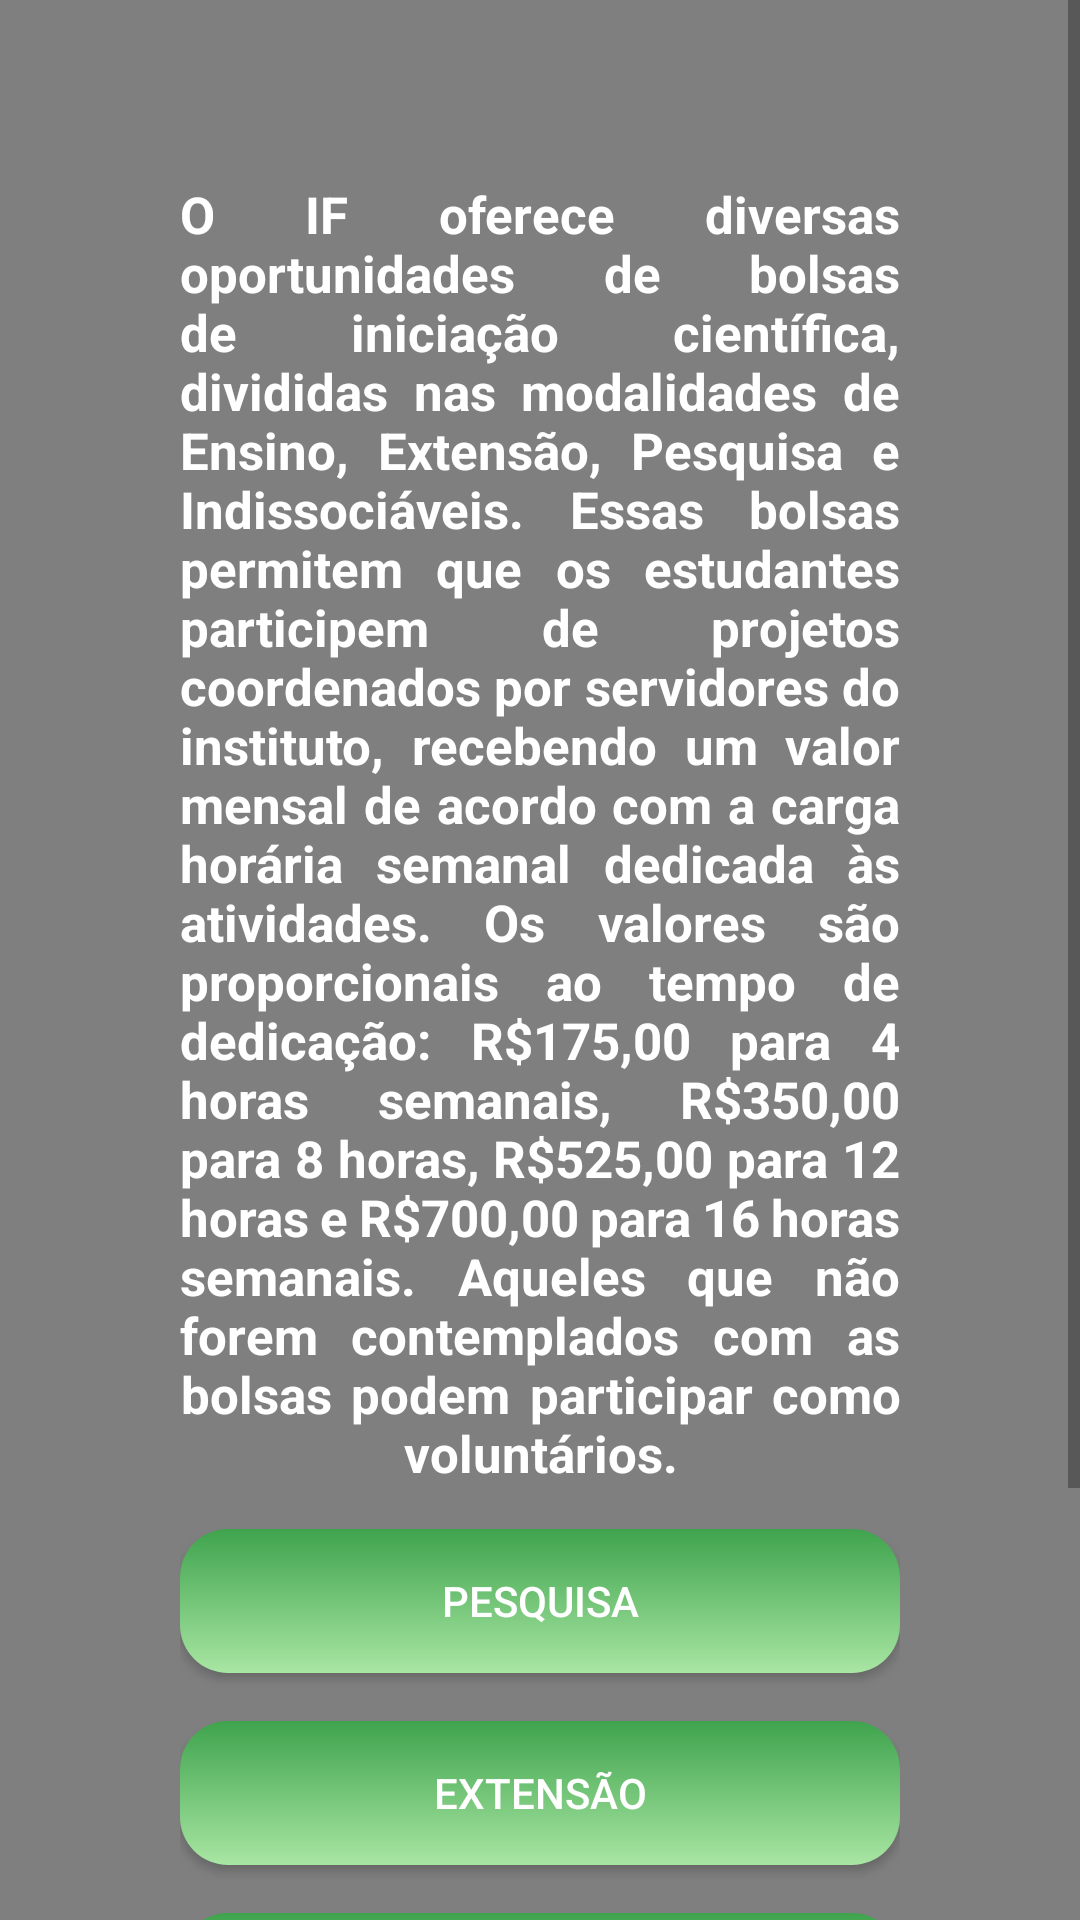

The Android layout XML behind this screen, and the referenced resources:
<!-- AndroidManifest.xml: application theme Theme.IFRSCampusRolante -->
<!-- res/layout/fragment_bolsas.xml -->
<?xml version="1.0" encoding="utf-8"?>
<FrameLayout xmlns:android="http://schemas.android.com/apk/res/android"
    android:layout_width="match_parent"
    android:layout_height="match_parent">

    
    <ImageView
        android:id="@+id/backgroundImage"
        android:layout_width="match_parent"
        android:layout_height="match_parent"
        android:scaleType="centerCrop"
        android:src="@drawable/fundo" />

    
    <ScrollView
        android:layout_width="match_parent"
        android:layout_height="match_parent">

        <LinearLayout
            android:layout_width="match_parent"
            android:layout_height="match_parent"
            android:orientation="vertical"
            android:padding="60dp"
            android:gravity="center"
            android:background="#80000000"> 

            

            

            <TextView
                android:id="@+id/texto_intro"
                android:layout_width="wrap_content"
                android:layout_height="wrap_content"
                android:layout_marginBottom="14dp"
                android:justificationMode="inter_word"
                android:text="@string/bolsasdes"
                android:textAlignment="center"
                android:textColor="#FFFFFF"
                android:textSize="17sp"
                android:textStyle="bold" />

            <Button
                android:id="@+id/btn_pesquisa"
                android:layout_width="match_parent"
                android:layout_height="wrap_content"
                android:text="@string/pesquisa"
                android:textColor="#FFFFFF"
                android:layout_marginBottom="16dp"
                android:background="@drawable/btn_gradient" />

            <Button
                android:id="@+id/btn_extensao"
                android:layout_width="match_parent"
                android:layout_height="wrap_content"
                android:text="@string/extensao"
                android:textColor="#FFFFFF"
                android:layout_marginBottom="16dp"
                android:background="@drawable/btn_gradient" />

            <Button
                android:id="@+id/btn_ensino"
                android:layout_width="match_parent"
                android:layout_height="wrap_content"
                android:text="@string/ensino"
                android:textColor="#FFFFFF"
                android:layout_marginBottom="16dp"
                android:background="@drawable/btn_gradient" />

            <Button
                android:id="@+id/btn_indissociaveis"
                android:layout_width="match_parent"
                android:layout_height="wrap_content"
                android:text="@string/indissociaveis"
                android:textColor="#FFFFFF"
                android:layout_marginBottom="16dp"
                android:background="@drawable/btn_gradient" />

        </LinearLayout>
    </ScrollView>
</FrameLayout>
<!-- resources referenced by this layout -->
<resources>
  <!-- drawable btn_gradient (drawable) -->
  <shape xmlns:android="http://schemas.android.com/apk/res/android"
      android:shape="rectangle">
      <gradient
          android:angle="90"
          android:startColor="#A8E6A3"
          android:endColor="#3FA34D"
          android:type="linear"
          />
      <corners android:radius="16dp"/>
  </shape>
  <string name="bolsasdes">O IF oferece diversas oportunidades de bolsas de iniciação científica, divididas nas modalidades de Ensino, Extensão, Pesquisa e Indissociáveis. Essas bolsas permitem que os estudantes participem de projetos coordenados por servidores do instituto, recebendo um valor mensal de acordo com a carga horária semanal dedicada às atividades. Os valores são proporcionais ao tempo de dedicação: R\$175,00 para 4 horas semanais, R\$350,00 para 8 horas, R\$525,00 para 12 horas e R\$700,00 para 16 horas semanais. Aqueles que não forem contemplados com as bolsas podem participar como voluntários.
  </string>
  <string name="ensino">Ensino</string>
  <string name="extensao">Extensão</string>
  <string name="indissociaveis"> Indissociáveis</string>
  <string name="pesquisa"> Pesquisa</string>
  <style name="Theme.IFRSCampusRolante" parent="Theme.MaterialComponents.DayNight.DarkActionBar">
          
          <item name="colorPrimary">@color/barcolor</item>
          <item name="colorPrimaryVariant">@color/barcolor</item>
          <item name="colorOnPrimary">@color/white</item>
          
          <item name="colorSecondary">@color/teal_200</item>
          <item name="colorSecondaryVariant">@color/teal_700</item>
          <item name="colorOnSecondary">@color/black</item>
          
          <item name="android:statusBarColor">?attr/colorPrimaryVariant</item>
          
      </style>
  <color name="barcolor">#277E29</color>
  <color name="white">#FFFFFFFF</color>
  <color name="teal_200">#FF03DAC5</color>
  <color name="teal_700">#FF018786</color>
  <color name="black">#FF000000</color>
</resources>
